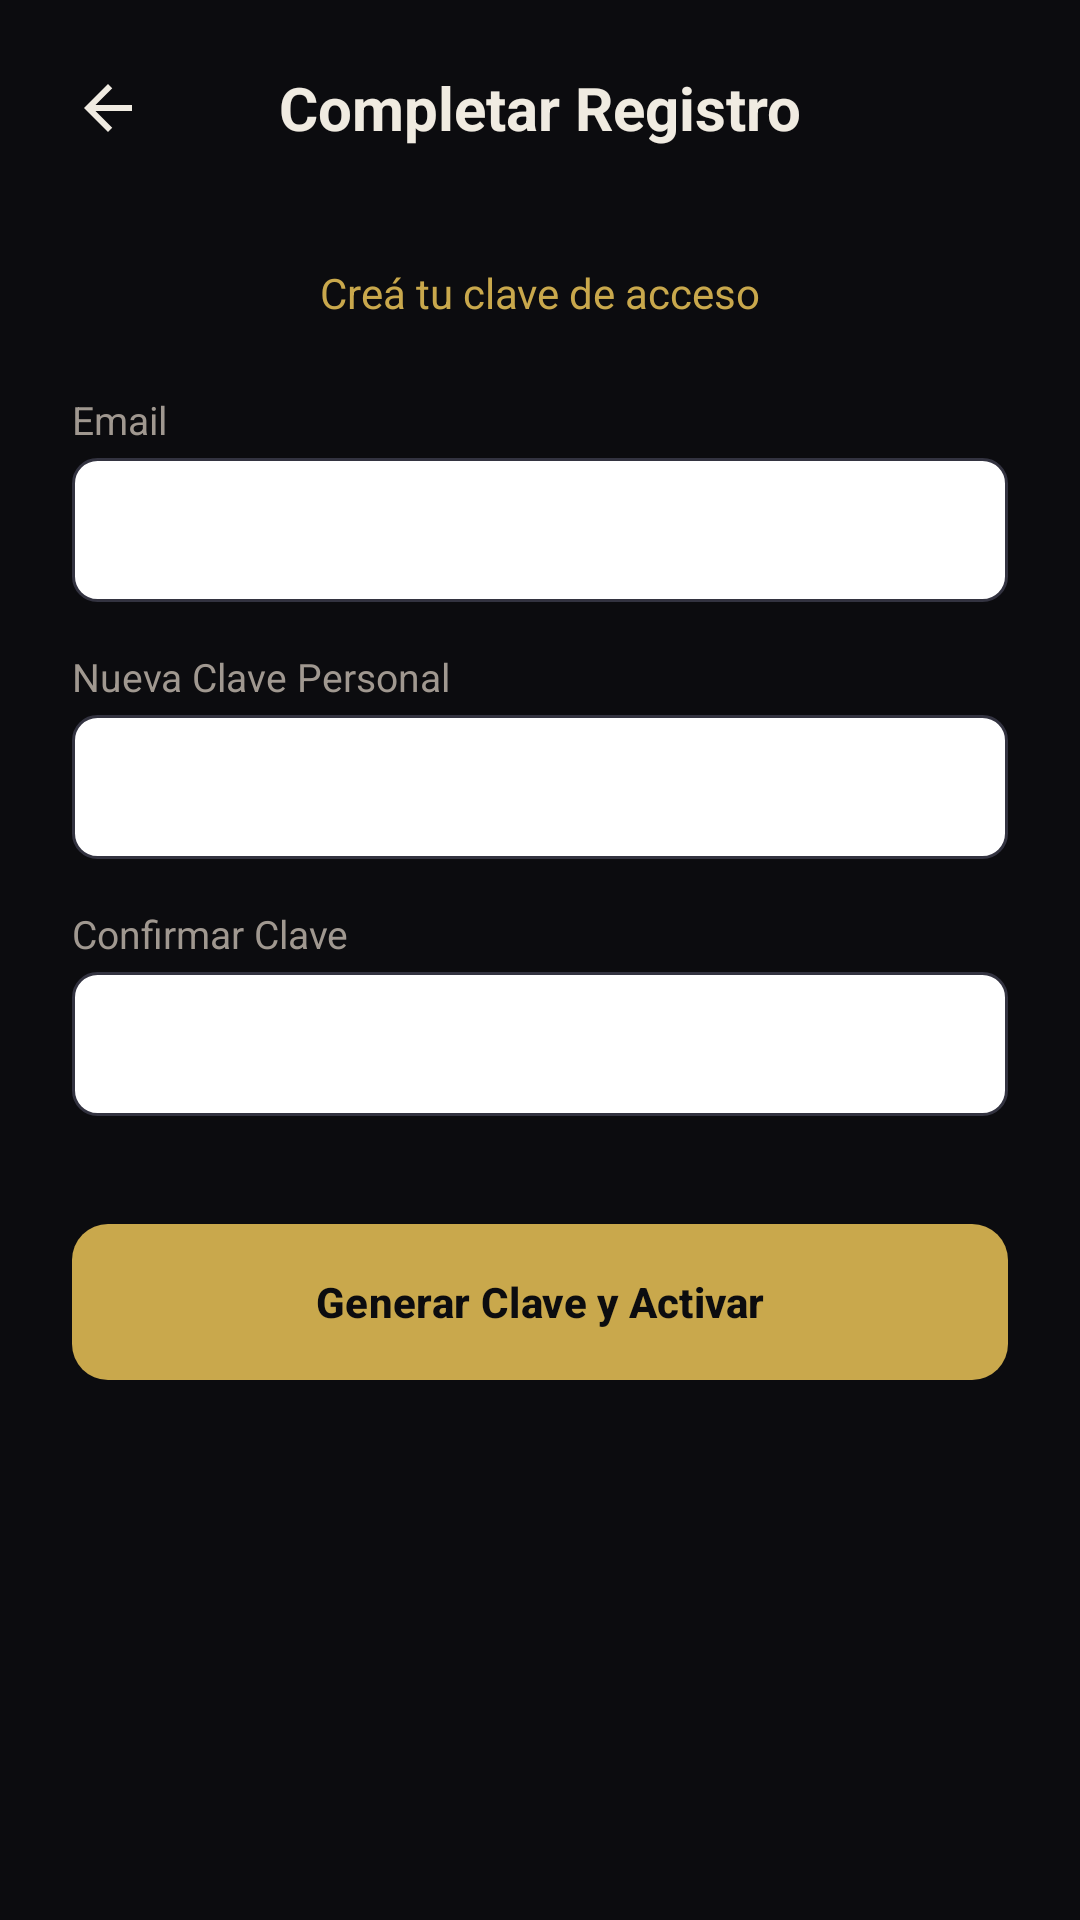

Write the Android layout XML for this screen, with the resource values it uses.
<!-- AndroidManifest.xml: application theme Theme.Subastarandroid -->
<!-- res/layout/activity_activar.xml -->
<?xml version="1.0" encoding="utf-8"?>
<LinearLayout xmlns:android="http://schemas.android.com/apk/res/android"
    xmlns:app="http://schemas.android.com/apk/res-auto"
    android:layout_width="match_parent"
    android:layout_height="match_parent"
    android:orientation="vertical"
    android:background="@color/primario">

    <LinearLayout
        android:layout_width="match_parent"
        android:layout_height="wrap_content"
        android:orientation="horizontal"
        android:padding="16dp"
        android:gravity="center_vertical">

        <ImageButton
            android:id="@+id/btnVolver"
            android:layout_width="40dp"
            android:layout_height="40dp"
            android:background="?attr/selectableItemBackgroundBorderless"
            android:src="@drawable/ic_arrow_back"
            app:tint="@color/texto_ppal"/>

        <TextView
            android:layout_width="0dp"
            android:layout_height="wrap_content"
            android:layout_weight="1"
            android:text="Completar Registro"
            android:textColor="@color/texto_ppal"
            android:textSize="20sp"
            android:textStyle="bold"
            android:gravity="center"/>

        <View android:layout_width="40dp" android:layout_height="40dp"/>
    </LinearLayout>

    <ScrollView
        android:layout_width="match_parent"
        android:layout_height="0dp"
        android:layout_weight="1"
        android:fillViewport="true">

        <LinearLayout
            android:layout_width="match_parent"
            android:layout_height="wrap_content"
            android:orientation="vertical"
            android:paddingHorizontal="24dp"
            android:paddingTop="16dp"
            android:paddingBottom="24dp">

            <TextView
                android:layout_width="match_parent"
                android:layout_height="wrap_content"
                android:text="Creá tu clave de acceso"
                android:textSize="14sp"
                android:textColor="@color/secundario"
                android:layout_marginBottom="24dp"
                android:gravity="center"/>

            <TextView android:layout_width="wrap_content" android:layout_height="wrap_content" android:text="Email" android:textColor="@color/texto_sec" android:textSize="13sp" android:layout_marginBottom="4dp"/>
            <EditText android:id="@+id/etEmailActivar" android:layout_width="match_parent" android:layout_height="48dp" android:background="@drawable/bg_input" android:textColor="#1A1A1A" android:paddingHorizontal="12dp" android:inputType="textEmailAddress" android:layout_marginBottom="16dp"/>

            <TextView android:layout_width="wrap_content" android:layout_height="wrap_content" android:text="Nueva Clave Personal" android:textColor="@color/texto_sec" android:textSize="13sp" android:layout_marginBottom="4dp"/>
            <EditText android:id="@+id/etClaveNueva" android:layout_width="match_parent" android:layout_height="48dp" android:background="@drawable/bg_input" android:textColor="#1A1A1A" android:paddingHorizontal="12dp" android:inputType="textPassword" android:layout_marginBottom="16dp"/>

            <TextView android:layout_width="wrap_content" android:layout_height="wrap_content" android:text="Confirmar Clave" android:textColor="@color/texto_sec" android:textSize="13sp" android:layout_marginBottom="4dp"/>
            <EditText android:id="@+id/etClaveConfirmar" android:layout_width="match_parent" android:layout_height="48dp" android:background="@drawable/bg_input" android:textColor="#1A1A1A" android:paddingHorizontal="12dp" android:inputType="textPassword" android:layout_marginBottom="32dp"/>

            <com.google.android.material.button.MaterialButton
                android:id="@+id/btnActivarCuenta"
                android:layout_width="match_parent"
                android:layout_height="60dp"
                android:text="Generar Clave y Activar"
                android:textColor="@color/primario"
                android:textStyle="bold"
                app:backgroundTint="@color/secundario"
                app:cornerRadius="12dp"/>

        </LinearLayout>
    </ScrollView>
</LinearLayout>
<!-- resources referenced by this layout -->
<resources>
  <color name="primario">#0C0C0F</color>
  <color name="secundario">#C9A84C</color>
  <color name="texto_ppal">#F0EBE1</color>
  <color name="texto_sec">#A09890</color>
  <!-- drawable bg_input (drawable) -->
  <?xml version="1.0" encoding="utf-8"?>
  <shape xmlns:android="http://schemas.android.com/apk/res/android">
      <solid android:color="@color/white"/>
      <stroke android:width="1dp" android:color="@color/input_border"/>
      <corners android:radius="8dp"/>
  </shape>
  <!-- drawable ic_arrow_back (drawable) -->
  <vector xmlns:android="http://schemas.android.com/apk/res/android" android:autoMirrored="true" android:height="24dp" android:tint="#F0EBE1" android:viewportHeight="24" android:viewportWidth="24" android:width="24dp">
        
      <path android:fillColor="@android:color/white" android:pathData="M20,11H7.83l5.59,-5.59L12,4l-8,8 8,8 1.41,-1.41L7.83,13H20v-2z"/>
      
  </vector>
  <style name="Theme.Subastarandroid" parent="Base.Theme.Subastarandroid" />
  <color name="white">#FFFFFFFF</color>
  <color name="input_border">#333340</color>
  <style name="Base.Theme.Subastarandroid" parent="Theme.Material3.DayNight.NoActionBar">
          
          
      </style>
</resources>
